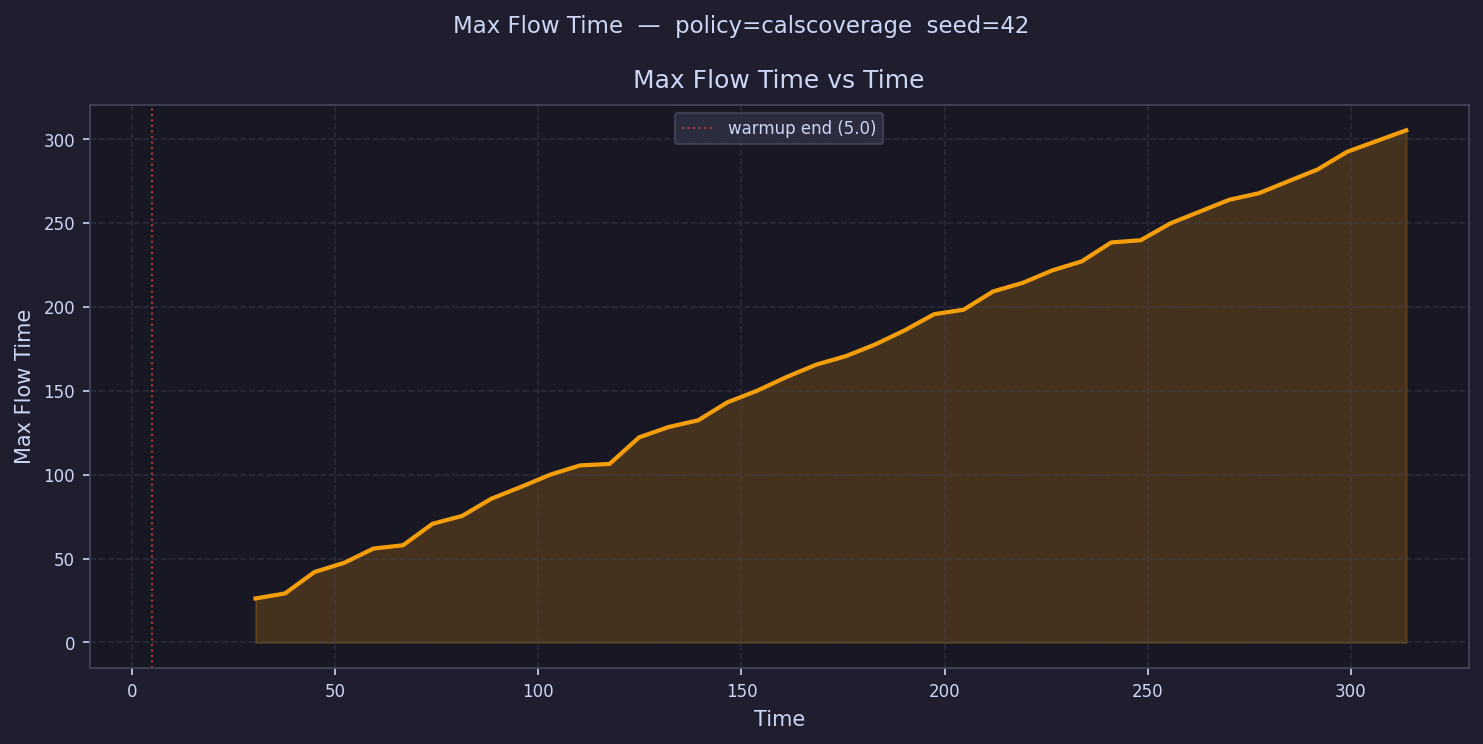

The table this chart was drawn from, first rows:
time, max_flow_time
8.631, 
15.89, 
23.15, 
30.41, 26.24
37.68, 29.21
44.94, 42.01
52.2, 47.43
59.46, 55.97
66.72, 57.93
73.98, 70.74
81.24, 75.4
88.5, 85.72
95.76, 92.74
103, 100.1
110.3, 105.5
117.5, 106.4
124.8, 122.2
132.1, 128.4
139.3, 132.4
146.6, 143.2
153.9, 150
161.1, 158.2
168.4, 165.5
175.6, 170.6
182.9, 177.6
190.2, 186
197.4, 195.6
204.7, 198.3
211.9, 209.2
219.2, 214.3
226.5, 221.7
233.7, 227.1
241, 238.4
248.2, 239.7
255.5, 249.7
262.8, 
270, 263.8
277.3, 267.7
284.6, 
291.8, 281.9
299.1, 292.4
306.3, 
313.6, 305.2
320.9, 
328.1, 
335.4, 
342.6, 
349.9, 
357.2, 
364.4, 
